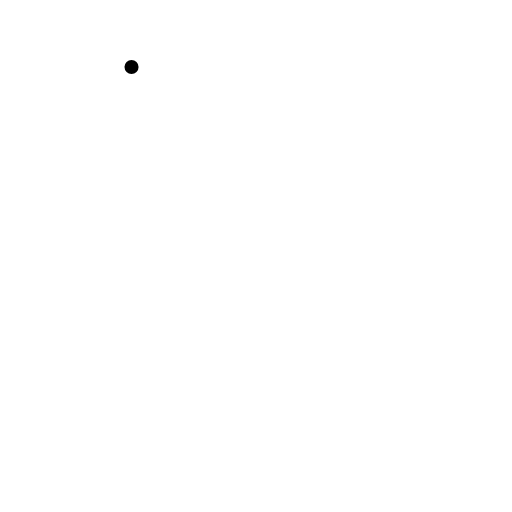
t = 0.00 s
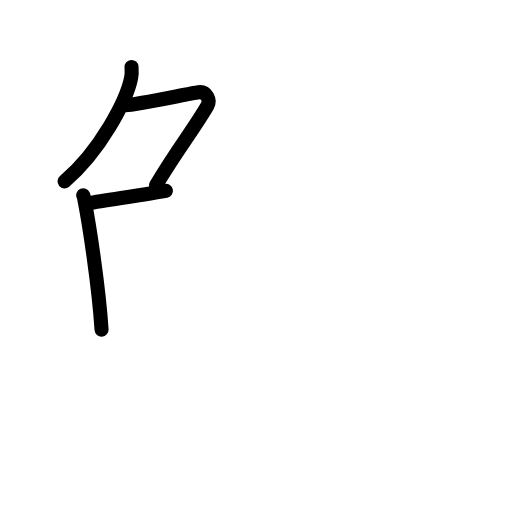
t = 3.20 s
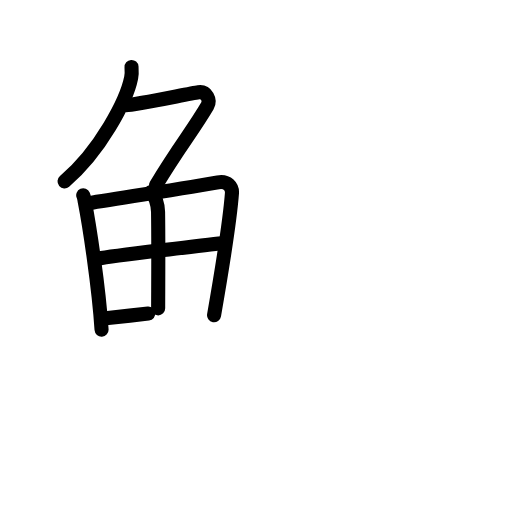
t = 6.40 s
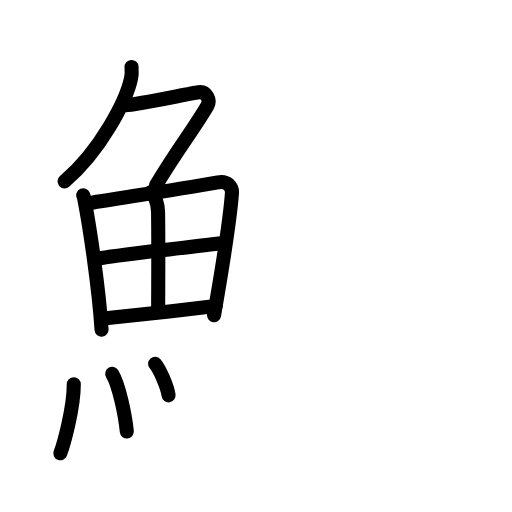
t = 9.60 s
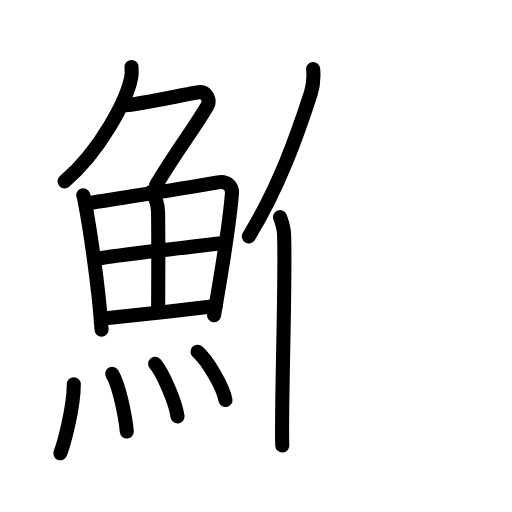
t = 12.80 s
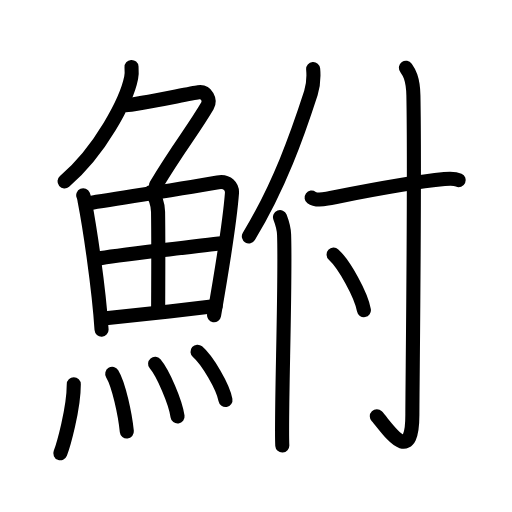
t = 16.00 s

The animated SVG that drew these frames (rendered in a browser with its animation timeline set to each time). Animation: 44 SMIL elements (animate=44); one cycle of 16.00 s.

<?xml version="1.0" encoding="UTF-8"?>
<!--
AniKanjiVG is licensed by CC-BY-SA Paul C. Sommerhoff (https://bitbucket.org/sommerhoff/anikanjivg).
AniKanjiVG uses KanjiVG which is licensed by CC-BY-SA Ulrich Apel (http://kanjivg.tagaini.net).
See also http://creativecommons.org/licenses/by-sa/3.0/
-->
<svg xmlns:kvg='http://kanjivg.tagaini.net' xmlns='http://www.w3.org/2000/svg' width='109' height='109' viewBox='0 0 109 109' style='fill:none;stroke:#000000;stroke-width:3;stroke-linecap:round;stroke-linejoin:round;' id="kvg:kanji_09b92"><g id="kvg:09b92" kvg:element="鮒"><g id="kvg:09b92-g1" kvg:element="魚" kvg:position="left" kvg:radical="general"><g id="kvg:09b92-g2" kvg:element="𠂊𠂊𠂊𠂊𠂊𠂊𠂊𠂊𠔉𠔉𠂊𠂊𠂊𠂊𤇾𠂊𠔉𠂊𠂊𠂊𠂤𠂊𠂊𠂊𦥯𦥑𠂊𦥑𠂊𠂊𠔉𠔉𠂊𠂊𠂊𠂊𠂊𠂊𠂊𠂊𠂊𠂊𦥑𦥑𠂊𠂊𠂊𠂊𠬝𠂊𤇾𠂊𤇾𠂊𠂊𠂊𠂊𦥑𦥑𠂊𠂊𠂢𠂢𠂊𠂊𦥑𠂊𦰩𠂊𠂊𠂊𠂊𤇾𦥑𠂊𠂊𠂊𠂊𠂊𠂊𠂊𦥑𠂊𠂊𠂊𠂊𠂊𠂊𠂊𠂊𠂊𠂊𠂊𠂢𠂢𦥑𠂊𦥑𦥑𦥑𦥑𦥑𦥑𠂊𠂊𠂊𠂊𠂊𦥑𠂊𠂊𠂊𠂊𤇾𠂊𠂊𠂊𠂊𦥑𦥯𦥑𠂊𠂊𠂊𠂊𠂊𠂊𠂊𠂊𠂊𠂊𠂊𠂊𠂊𦥑𦰌𠂊𦥑𠂊𠂊𠂊𠂊𠂊𠂊𠂊𠂊𠂤𠂤𠂊𠂊𦥑𦥑𠂊𠂤𠂊𠂊𠂊𩙿𠂊𠂊𠂊𠂊𠂊𠂊𠂊𠂊𠂊" kvg:variant="true" kvg:original="勹" kvg:position="top"><path id="kvg:09b92-s1" kvg:type="㇒" d="M28,14.25c0.04,0.57,0.09,1.48-0.08,2.31c-0.97,4.86-6.54,15.53-14.18,22.06"><animate attributeName="d" begin="0.0s" dur="0.5s" from="M28,14.25C28,14.25,28,14.25,28,14.25" to="M28,14.25c0.04,0.57,0.09,1.48-0.08,2.31" />
<animate attributeName="d" begin="0.5s" dur="0.5s" from="M28,14.25c0.04,0.57,0.09,1.48-0.08,2.31c0,0,0,0,0,0,0" to="M28,14.25c0.04,0.57,0.09,1.48-0.08,2.31c-0.97,4.86-6.54,15.53-14.18,22.06" />
</path>
<path id="kvg:09b92-s2" kvg:type="㇇" d="M26.89,22.38c1.93,0,13.32-2.44,15.35-2.73c1.74-0.25,2.63,1.67,1.91,2.9c-3.05,5.19-5.98,8.66-10.95,16.9"><animate attributeName="d" begin="1.0s" dur="0.3333333333333333s" from="M26.89,22.38C26.89,22.38,26.89,22.38,26.89,22.38" to="M26.89,22.38c1.93,0,13.32-2.44,15.35-2.73" />
<animate attributeName="d" begin="1.3333333333333333s" dur="0.3333333333333333s" from="M26.89,22.38c1.93,0,13.32-2.44,15.35-2.73c0,0,0,0,0,0,0" to="M26.89,22.38c1.93,0,13.32-2.44,15.35-2.73c1.74-0.25,2.63,1.67,1.91,2.9" />
<animate attributeName="d" begin="1.6666666666666665s" dur="0.3333333333333333s" from="M26.89,22.38c1.93,0,13.32-2.44,15.35-2.73c1.74-0.25,2.63,1.67,1.91,2.9c0,0,0,0,0,0,0" to="M26.89,22.38c1.93,0,13.32-2.44,15.35-2.73c1.74-0.25,2.63,1.67,1.91,2.9c-3.05,5.19-5.98,8.66-10.95,16.9" />
<animate attributeName="d" begin="0s" dur="1.0s" from="M-100,-100" to="M-100,-100" />
</path>
</g>
<g id="kvg:09b92-g3" kvg:position="bottom"><g id="kvg:09b92-g4" kvg:element="田"><path id="kvg:09b92-s3" kvg:type="㇑" d="M17.72,41.56c0.21,0.48,0.22,0.81,0.33,1.41c0.96,4.95,2.98,17.97,3.57,27.21"><animate attributeName="d" begin="2.0s" dur="0.5s" from="M17.72,41.56C17.72,41.56,17.72,41.56,17.72,41.56" to="M17.72,41.56c0.21,0.48,0.22,0.81,0.33,1.41" />
<animate attributeName="d" begin="2.5s" dur="0.5s" from="M17.72,41.56c0.21,0.48,0.22,0.81,0.33,1.41c0,0,0,0,0,0,0" to="M17.72,41.56c0.21,0.48,0.22,0.81,0.33,1.41c0.96,4.95,2.98,17.97,3.57,27.21" />
<animate attributeName="d" begin="0s" dur="2.0s" from="M-100,-100" to="M-100,-100" />
</path>
<path id="kvg:09b92-s4" kvg:type="㇕a" d="M18.71,43.28c7.43-1.25,22.14-3.41,27.69-4.46c2.04-0.38,3.08,0.97,2.98,2.34c-0.38,4.99-2.18,16.6-3.81,25.94"><animate attributeName="d" begin="3.0s" dur="0.3333333333333333s" from="M18.71,43.28C18.71,43.28,18.71,43.28,18.71,43.28" to="M18.71,43.28c7.43-1.25,22.14-3.41,27.69-4.46" />
<animate attributeName="d" begin="3.3333333333333335s" dur="0.3333333333333333s" from="M18.71,43.28c7.43-1.25,22.14-3.41,27.69-4.46c0,0,0,0,0,0,0" to="M18.71,43.28c7.43-1.25,22.14-3.41,27.69-4.46c2.04-0.38,3.08,0.97,2.98,2.34" />
<animate attributeName="d" begin="3.6666666666666665s" dur="0.3333333333333333s" from="M18.71,43.28c7.43-1.25,22.14-3.41,27.69-4.46c2.04-0.38,3.08,0.97,2.98,2.34c0,0,0,0,0,0,0" to="M18.71,43.28c7.43-1.25,22.14-3.41,27.69-4.46c2.04-0.38,3.08,0.97,2.98,2.34c-0.38,4.99-2.18,16.6-3.81,25.94" />
<animate attributeName="d" begin="0s" dur="3.0s" from="M-100,-100" to="M-100,-100" />
</path>
<path id="kvg:09b92-s5" kvg:type="㇑a" d="M32.14,40.87c0.84,0.62,1.49,2.63,1.51,4.23c0.11,7.06,0.02,17.05,0.02,20.55"><animate attributeName="d" begin="4.0s" dur="0.5s" from="M32.14,40.87C32.14,40.87,32.14,40.87,32.14,40.87" to="M32.14,40.87c0.84,0.62,1.49,2.63,1.51,4.23" />
<animate attributeName="d" begin="4.5s" dur="0.5s" from="M32.14,40.87c0.84,0.62,1.49,2.63,1.51,4.23c0,0,0,0,0,0,0" to="M32.14,40.87c0.84,0.62,1.49,2.63,1.51,4.23c0.11,7.06,0.02,17.05,0.02,20.55" />
<animate attributeName="d" begin="0s" dur="4.0s" from="M-100,-100" to="M-100,-100" />
</path>
<path id="kvg:09b92-s6" kvg:type="㇐a" d="M21.07,55.03c2.42-0.48,24.19-3.06,26.19-3.26"><animate attributeName="d" begin="5.0s" dur="1.0s" from="M21.07,55.03C21.07,55.03,21.07,55.03,21.07,55.03" to="M21.07,55.03c2.42-0.48,24.19-3.06,26.19-3.26" />
<animate attributeName="d" begin="0s" dur="5.0s" from="M-100,-100" to="M-100,-100" />
</path>
<path id="kvg:09b92-s7" kvg:type="㇐a" d="M22.01,67.79c5.35-0.53,16.52-1.75,23.9-2.62"><animate attributeName="d" begin="6.0s" dur="1.0s" from="M22.01,67.79C22.01,67.79,22.01,67.79,22.01,67.79" to="M22.01,67.79c5.35-0.53,16.52-1.75,23.9-2.62" />
<animate attributeName="d" begin="0s" dur="6.0s" from="M-100,-100" to="M-100,-100" />
</path>
</g>
<g id="kvg:09b92-g5" kvg:element="灬" kvg:variant="true" kvg:original="火"><path id="kvg:09b92-s8" kvg:type="㇔" d="M15.71,81.82c0,5.32-2.28,13.16-2.87,14.68"><animate attributeName="d" begin="7.0s" dur="1.0s" from="M15.71,81.82C15.71,81.82,15.71,81.82,15.71,81.82" to="M15.71,81.82c0,5.32-2.28,13.16-2.87,14.68" />
<animate attributeName="d" begin="0s" dur="7.0s" from="M-100,-100" to="M-100,-100" />
</path>
<path id="kvg:09b92-s9" kvg:type="㇔" d="M23.89,79.58c1.41,2.32,2.75,8.69,3.11,12.29"><animate attributeName="d" begin="8.0s" dur="1.0s" from="M23.89,79.58C23.89,79.58,23.89,79.58,23.89,79.58" to="M23.89,79.58c1.41,2.32,2.75,8.69,3.11,12.29" />
<animate attributeName="d" begin="0s" dur="8.0s" from="M-100,-100" to="M-100,-100" />
</path>
<path id="kvg:09b92-s10" kvg:type="㇔" d="M33.02,77.44c1.68,1.98,4.35,8.14,4.78,11.21"><animate attributeName="d" begin="9.0s" dur="1.0s" from="M33.02,77.44C33.02,77.44,33.02,77.44,33.02,77.44" to="M33.02,77.44c1.68,1.98,4.35,8.14,4.78,11.21" />
<animate attributeName="d" begin="0s" dur="9.0s" from="M-100,-100" to="M-100,-100" />
</path>
<path id="kvg:09b92-s11" kvg:type="㇔" d="M42.05,74.87c2.1,1.81,5.42,7.46,5.95,10.28"><animate attributeName="d" begin="10.0s" dur="1.0s" from="M42.05,74.87C42.05,74.87,42.05,74.87,42.05,74.87" to="M42.05,74.87c2.1,1.81,5.42,7.46,5.95,10.28" />
<animate attributeName="d" begin="0s" dur="10.0s" from="M-100,-100" to="M-100,-100" />
</path>
</g>
</g>
</g>
<g id="kvg:09b92-g6" kvg:element="付" kvg:position="right"><g id="kvg:09b92-g7" kvg:element="亻" kvg:variant="true" kvg:original="人" kvg:position="left"><path id="kvg:09b92-s12" kvg:type="㇒" d="M66.67,14.71c0.14,1.61-0.04,3.71-0.48,5.09c-2.84,8.78-6.71,19.83-13.21,30.52"><animate attributeName="d" begin="11.0s" dur="0.5s" from="M66.67,14.71C66.67,14.71,66.67,14.71,66.67,14.71" to="M66.67,14.71c0.14,1.61-0.04,3.71-0.48,5.09" />
<animate attributeName="d" begin="11.5s" dur="0.5s" from="M66.67,14.71c0.14,1.61-0.04,3.71-0.48,5.09c0,0,0,0,0,0,0" to="M66.67,14.71c0.14,1.61-0.04,3.71-0.48,5.09c-2.84,8.78-6.71,19.83-13.21,30.52" />
<animate attributeName="d" begin="0s" dur="11.0s" from="M-100,-100" to="M-100,-100" />
</path>
<path id="kvg:09b92-s13" kvg:type="㇑" d="M59.61,46.22c0.32,0.83,0.83,2.56,0.87,3.71c0.37,10.42-0.71,38.94-0.38,44.92"><animate attributeName="d" begin="12.0s" dur="0.5s" from="M59.61,46.22C59.61,46.22,59.61,46.22,59.61,46.22" to="M59.61,46.22c0.32,0.83,0.83,2.56,0.87,3.71" />
<animate attributeName="d" begin="12.5s" dur="0.5s" from="M59.61,46.22c0.32,0.83,0.83,2.56,0.87,3.71c0,0,0,0,0,0,0" to="M59.61,46.22c0.32,0.83,0.83,2.56,0.87,3.71c0.37,10.42-0.71,38.94-0.38,44.92" />
<animate attributeName="d" begin="0s" dur="12.0s" from="M-100,-100" to="M-100,-100" />
</path>
</g>
<g id="kvg:09b92-g8" kvg:element="寸" kvg:position="right"><path id="kvg:09b92-s14" kvg:type="㇐" d="M66.34,42.06c0.87,0.64,2.45,0.41,3.32,0.24c6.04-1.19,16.71-3.4,24.96-4.18c1.44-0.14,2.31-0.1,3.03,0.22"><animate attributeName="d" begin="13.0s" dur="0.3333333333333333s" from="M66.34,42.06C66.34,42.06,66.34,42.06,66.34,42.06" to="M66.34,42.06c0.87,0.64,2.45,0.41,3.32,0.24" />
<animate attributeName="d" begin="13.333333333333334s" dur="0.3333333333333333s" from="M66.34,42.06c0.87,0.64,2.45,0.41,3.32,0.24c0,0,0,0,0,0,0" to="M66.34,42.06c0.87,0.64,2.45,0.41,3.32,0.24c6.04-1.19,16.71-3.4,24.96-4.18" />
<animate attributeName="d" begin="13.666666666666666s" dur="0.3333333333333333s" from="M66.34,42.06c0.87,0.64,2.45,0.41,3.32,0.24c6.04-1.19,16.71-3.4,24.96-4.18c0,0,0,0,0,0,0" to="M66.34,42.06c0.87,0.64,2.45,0.41,3.32,0.24c6.04-1.19,16.71-3.4,24.96-4.18c1.44-0.14,2.31-0.1,3.03,0.22" />
<animate attributeName="d" begin="0s" dur="13.0s" from="M-100,-100" to="M-100,-100" />
</path>
<path id="kvg:09b92-s15" kvg:type="㇚" d="M86.42,14.43c0.58,0.82,1.52,2.12,1.59,5.92c0.35,18.26-0.22,61.75-0.22,67.97c0,11.64-5.67,2.24-7.57,0.31"><animate attributeName="d" begin="14.0s" dur="0.3333333333333333s" from="M86.42,14.43C86.42,14.43,86.42,14.43,86.42,14.43" to="M86.42,14.43c0.58,0.82,1.52,2.12,1.59,5.92" />
<animate attributeName="d" begin="14.333333333333334s" dur="0.3333333333333333s" from="M86.42,14.43c0.58,0.82,1.52,2.12,1.59,5.92c0,0,0,0,0,0,0" to="M86.42,14.43c0.58,0.82,1.52,2.12,1.59,5.92c0.35,18.26-0.22,61.75-0.22,67.97" />
<animate attributeName="d" begin="14.666666666666666s" dur="0.3333333333333333s" from="M86.42,14.43c0.58,0.82,1.52,2.12,1.59,5.92c0.35,18.26-0.22,61.75-0.22,67.97c0,0,0,0,0,0,0" to="M86.42,14.43c0.58,0.82,1.52,2.12,1.59,5.92c0.35,18.26-0.22,61.75-0.22,67.97c0,11.64-5.67,2.24-7.57,0.31" />
<animate attributeName="d" begin="0s" dur="14.0s" from="M-100,-100" to="M-100,-100" />
</path>
<path id="kvg:09b92-s16" kvg:type="㇔" d="M71.02,54.2c2.28,2.08,5.88,8.58,6.45,11.82"><animate attributeName="d" begin="15.0s" dur="1.0s" from="M71.02,54.2C71.02,54.2,71.02,54.2,71.02,54.2" to="M71.02,54.2c2.28,2.08,5.88,8.58,6.45,11.82" />
<animate attributeName="d" begin="0s" dur="15.0s" from="M-100,-100" to="M-100,-100" />
</path>
</g>
</g>
</g>
</svg>
